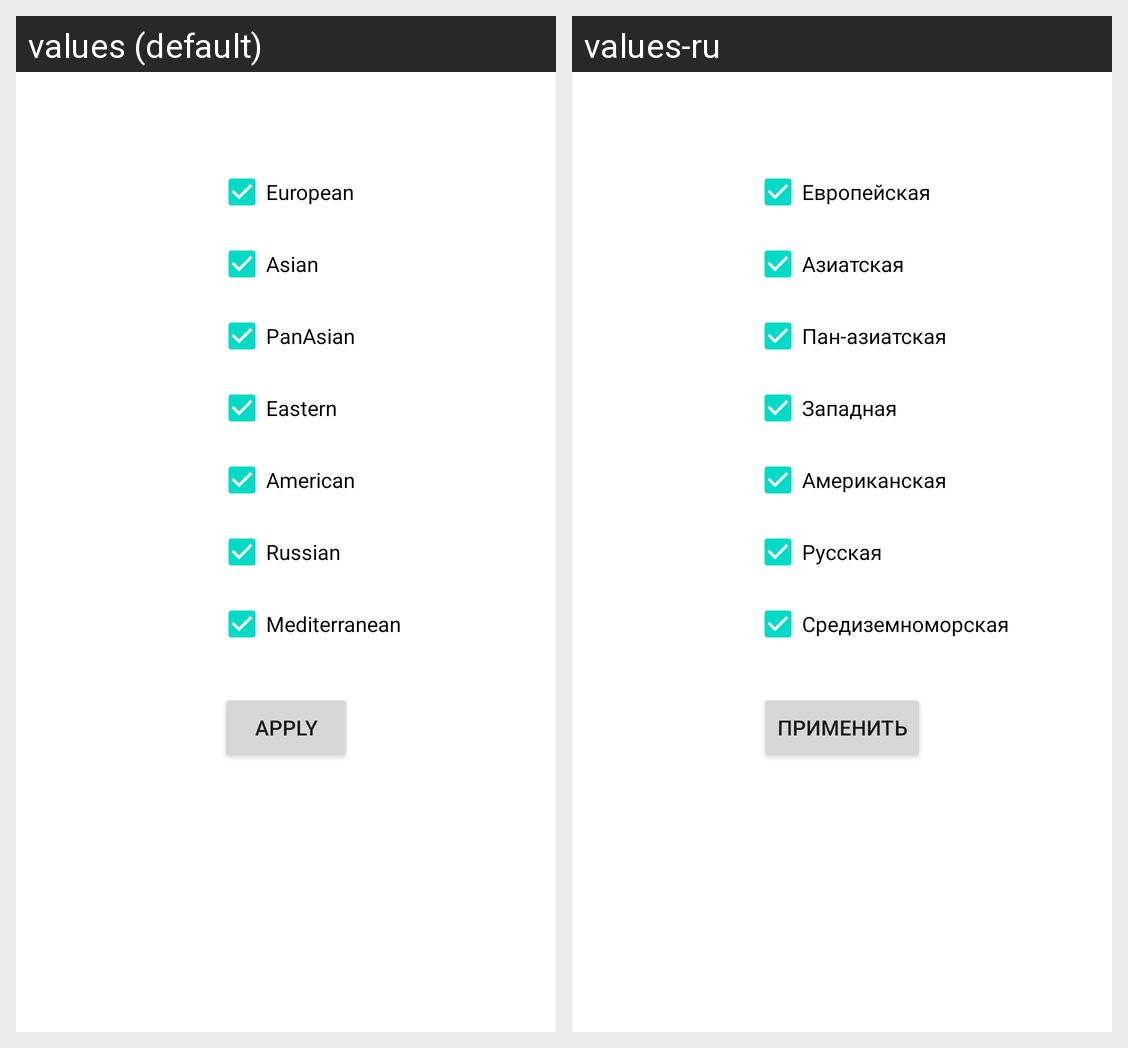

The Android screen above is rendered under two locales of the same app. Produce the string resources it draws, with the default and per-locale values.
Android screen res/layout/filter_fragment.xml rendered under 2 locales, left to right: values (default), values-ru. Device: Nexus 5 (rendered at 1080×1920; each locale shown at half size, 540×960, under a caption strip naming it); theme Theme.NeRecipe.
Strings drawn on this screen, with the default value and each locale's value (text and hints the layout hard-codes, and strings that could not be matched under every locale, appear in the picture but are not listed):

European
  values: European
  values-ru: Европейская

Asian
  values: Asian
  values-ru: Азиатская

PanAsian
  values: PanAsian
  values-ru: Пан-азиатская

Eastern
  values: Eastern
  values-ru: Западная

American
  values: American
  values-ru: Американская

Russian
  values: Russian
  values-ru: Русская

Mediterranean
  values: Mediterranean
  values-ru: Средиземноморская

apply_filters
  values: Apply
  values-ru: Применить
